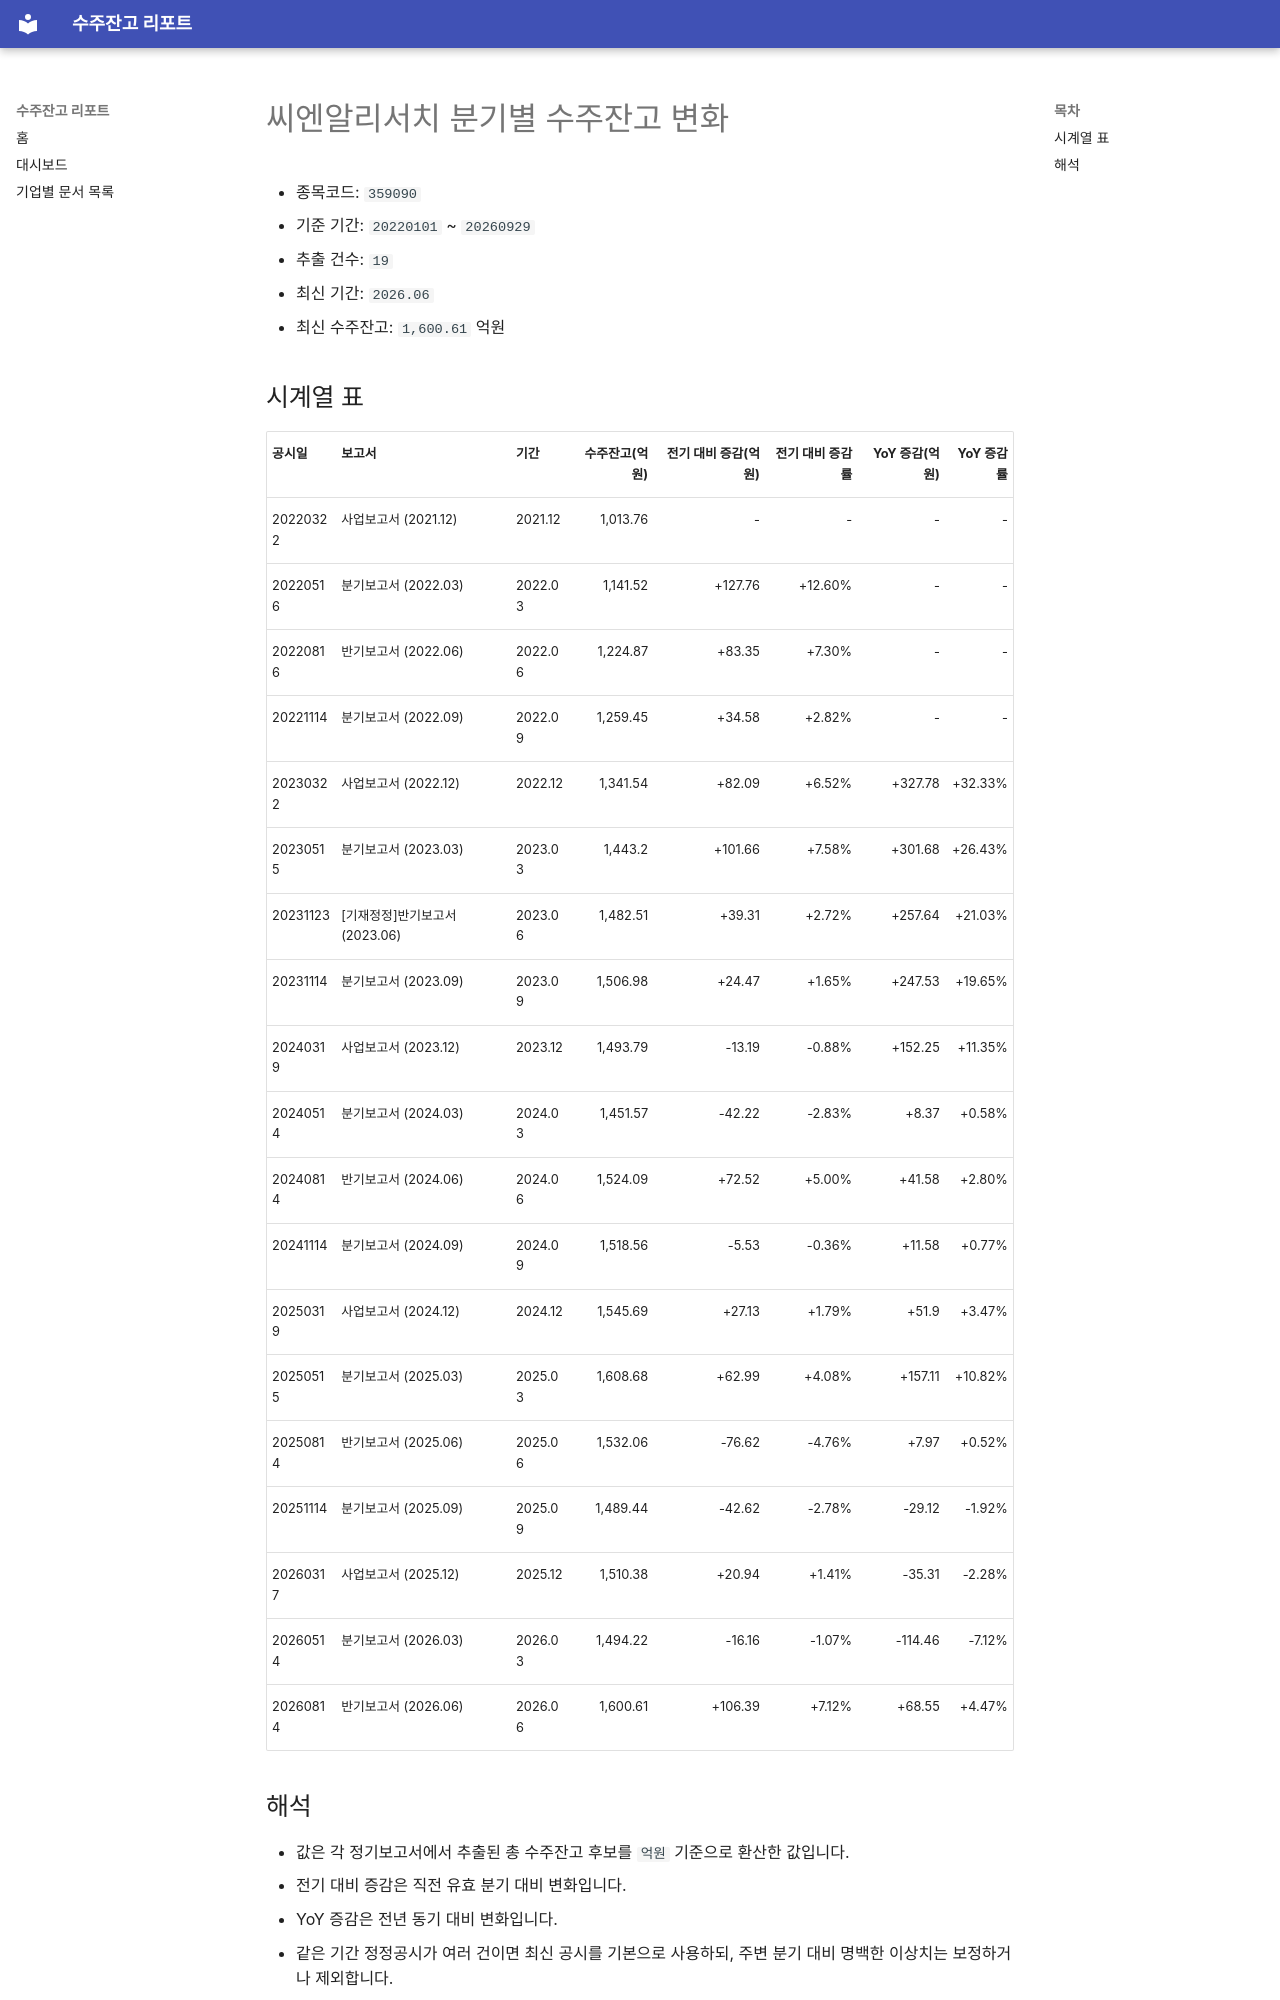

repository: agent-jaden/order-backlog-dashboard · page: companies/씨엔알리서치_수주잔고(359090)/index.html · generator: mkdocs

# 씨엔알리서치 분기별 수주잔고 변화

- 종목코드: `359090`
- 기준 기간: `20220101` ~ `20260929`
- 추출 건수: `19`
- 최신 기간: `2026.06`
- 최신 수주잔고: `1,600.61` 억원

## 시계열 표

| 공시일 | 보고서 | 기간 | 수주잔고(억원) | 전기 대비 증감(억원) | 전기 대비 증감률 | YoY 증감(억원) | YoY 증감률 |
| --- | --- | --- | ---: | ---: | ---: | ---: | ---: |
| 20220322 | 사업보고서 (2021.12) | 2021.12 | 1,013.76 | - | - | - | - |
| 20220516 | 분기보고서 (2022.03) | 2022.03 | 1,141.52 | +127.76 | +12.60% | - | - |
| 20220816 | 반기보고서 (2022.06) | 2022.06 | 1,224.87 | +83.35 | +7.30% | - | - |
| 20221114 | 분기보고서 (2022.09) | 2022.09 | 1,259.45 | +34.58 | +2.82% | - | - |
| 20230322 | 사업보고서 (2022.12) | 2022.12 | 1,341.54 | +82.09 | +6.52% | +327.78 | +32.33% |
| 20230515 | 분기보고서 (2023.03) | 2023.03 | 1,443.2 | +101.66 | +7.58% | +301.68 | +26.43% |
| 20231123 | [기재정정]반기보고서 (2023.06) | 2023.06 | 1,482.51 | +39.31 | +2.72% | +257.64 | +21.03% |
| 20231114 | 분기보고서 (2023.09) | 2023.09 | 1,506.98 | +24.47 | +1.65% | +247.53 | +19.65% |
| 20240319 | 사업보고서 (2023.12) | 2023.12 | 1,493.79 | -13.19 | -0.88% | +152.25 | +11.35% |
| 20240514 | 분기보고서 (2024.03) | 2024.03 | 1,451.57 | -42.22 | -2.83% | +8.37 | +0.58% |
| 20240814 | 반기보고서 (2024.06) | 2024.06 | 1,524.09 | +72.52 | +5.00% | +41.58 | +2.80% |
| 20241114 | 분기보고서 (2024.09) | 2024.09 | 1,518.56 | -5.53 | -0.36% | +11.58 | +0.77% |
| 20250319 | 사업보고서 (2024.12) | 2024.12 | 1,545.69 | +27.13 | +1.79% | +51.9 | +3.47% |
| 20250515 | 분기보고서 (2025.03) | 2025.03 | 1,608.68 | +62.99 | +4.08% | +157.11 | +10.82% |
| 20250814 | 반기보고서 (2025.06) | 2025.06 | 1,532.06 | -76.62 | -4.76% | +7.97 | +0.52% |
| 20251114 | 분기보고서 (2025.09) | 2025.09 | 1,489.44 | -42.62 | -2.78% | -29.12 | -1.92% |
| 20260317 | 사업보고서 (2025.12) | 2025.12 | 1,510.38 | +20.94 | +1.41% | -35.31 | -2.28% |
| 20260514 | 분기보고서 (2026.03) | 2026.03 | 1,494.22 | -16.16 | -1.07% | -114.46 | -7.12% |
| 20260814 | 반기보고서 (2026.06) | 2026.06 | 1,600.61 | +106.39 | +7.12% | +68.55 | +4.47% |
